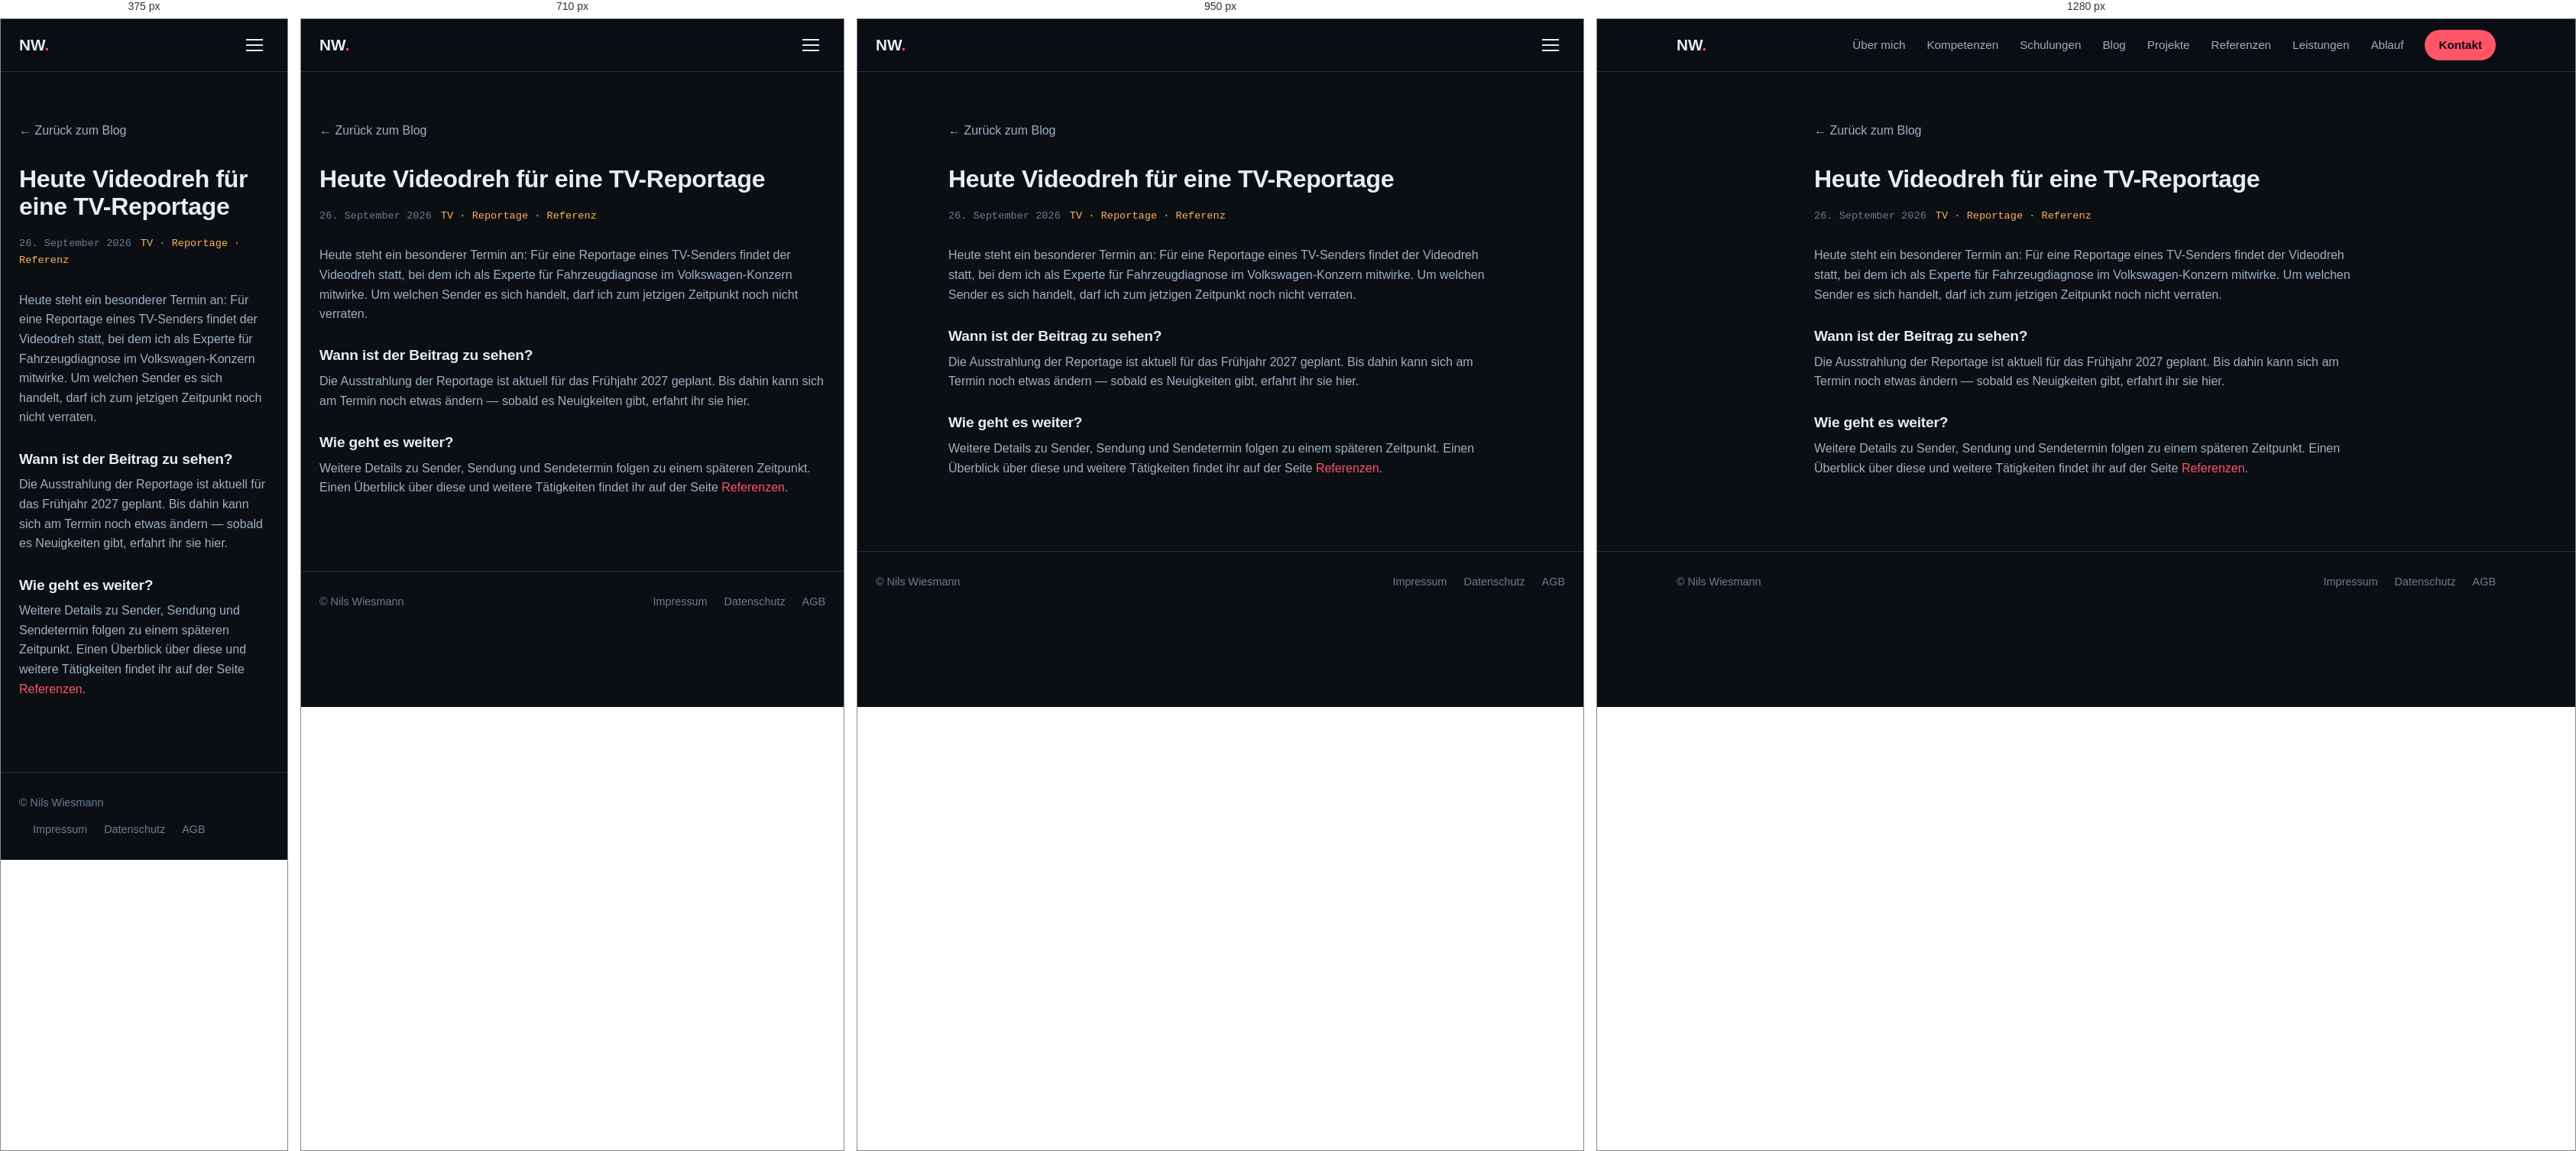
Rendered at 375 px, 710 px, 950 px and 1280 px, left to right.

<!-- file: videodreh-tv-reportage.html -->
<!DOCTYPE html>
<html lang="de">
<head>
<meta charset="UTF-8">
<meta name="viewport" content="width=device-width, initial-scale=1.0">
<title>Heute Videodreh für eine TV-Reportage | Nils Wiesmann</title>
<meta name="description" content="Heute findet der Videodreh für eine TV-Reportage statt, in der ich als Experte für Fahrzeugdiagnose mitwirke. Ausstrahlung geplant für Frühjahr 2027.">
<meta name="blog-summary" content="Heute findet der Videodreh für eine TV-Reportage statt, in der ich als Experte mitwirke. Die Ausstrahlung ist aktuell für Frühjahr 2027 geplant.">
<link rel="icon" href="../favicon.svg" type="image/svg+xml">
<link rel="stylesheet" href="../css/style.css?v=8">
<link rel="canonical" href="https://nilswiesmann.net/blog/videodreh-tv-reportage.html">
<meta name="robots" content="index, follow, max-image-preview:large">
<meta name="author" content="Nils Wiesmann">
<meta name="theme-color" content="#0b0f14">
<meta property="og:locale" content="de_DE">
<meta property="og:site_name" content="Nils Wiesmann – Fahrzeugdiagnose">
<meta property="og:type" content="article">
<meta property="og:title" content="Heute Videodreh für eine TV-Reportage | Nils Wiesmann">
<meta property="og:description" content="Heute findet der Videodreh für eine TV-Reportage statt, in der ich als Experte für Fahrzeugdiagnose mitwirke. Ausstrahlung geplant für Frühjahr 2027.">
<meta property="og:url" content="https://nilswiesmann.net/blog/videodreh-tv-reportage.html">
<meta property="og:image" content="https://nilswiesmann.net/img/og-image.jpg">
<meta property="og:image:width" content="1200">
<meta property="og:image:height" content="630">
<meta name="twitter:card" content="summary_large_image">
<meta property="article:published_time" content="2026-09-26">
<script type="application/ld+json">
{
  "@context": "https://schema.org",
  "@type": "BlogPosting",
  "headline": "Heute Videodreh für eine TV-Reportage",
  "description": "Videodreh für eine TV-Reportage, in der Nils Wiesmann als Experte für Fahrzeugdiagnose im Volkswagen-Konzern mitwirkt. Ausstrahlung geplant für Frühjahr 2027.",
  "datePublished": "2026-09-26",
  "inLanguage": "de",
  "url": "https://nilswiesmann.net/blog/videodreh-tv-reportage.html",
  "author": {
    "@type": "Person",
    "name": "Nils Wiesmann",
    "url": "https://nilswiesmann.net/",
    "jobTitle": "Fahrzeugdiagnose-Spezialist",
    "affiliation": [
      {
        "@type": "Organization",
        "name": "Auto-Intern",
        "url": "https://www.auto-intern.de/"
      },
      {
        "@type": "Organization",
        "name": "VCDS",
        "url": "https://www.vcds.de/"
      },
      {
        "@type": "Organization",
        "name": "SFD-Support für VCDS",
        "url": "https://sfd.vcds.de/"
      }
    ]
  },
  "about": [
    "TV-Reportage",
    "Fahrzeugdiagnose Volkswagen Konzern",
    "VCDS",
    "SFD (Schutz Fahrzeug Diagnose)",
    "SFD2"
  ],
  "mentions": [
    {
      "@type": "WebSite",
      "name": "vcds.de",
      "url": "https://www.vcds.de/"
    },
    {
      "@type": "WebSite",
      "name": "auto-intern.de",
      "url": "https://www.auto-intern.de/"
    },
    {
      "@type": "WebSite",
      "name": "sfd.vcds.de",
      "url": "https://sfd.vcds.de/"
    }
  ]
}
</script>
</head>
<body>

<header class="site-header">
  <div class="container nav-wrap">
    <a href="../index.html" class="logo">NW<span>.</span></a>
    <nav class="main-nav" id="mainNav">
      <a href="../about.html">Über mich</a>
      <a href="../kompetenzen.html">Kompetenzen</a>
      <a href="../schulungen.html">Schulungen</a>
      <a href="../blog.html">Blog</a>
      <a href="../projekte.html">Projekte</a>
      <a href="../referenzen.html">Referenzen</a>
      <a href="../leistungen.html">Leistungen</a>
      <a href="../ablauf.html">Ablauf</a>
      <a href="../kontakt.html" class="nav-cta">Kontakt</a>
    </nav>
    <button class="nav-toggle" id="navToggle" aria-label="Menü öffnen" aria-expanded="false">
      <span></span><span></span><span></span>
    </button>
  </div>
</header>

<main>
  <div class="container legal-page">
    <a href="../blog.html" class="back-link">&larr; Zurück zum Blog</a>
    <h1>Heute Videodreh für eine TV-Reportage</h1>
    <p class="post-meta"><time datetime="2026-09-26">26. September 2026</time><span class="blog-tags">TV · Reportage · Referenz</span></p>

    <p>Heute steht ein besonderer Termin an: Für eine Reportage eines TV-Senders findet der Videodreh statt, bei dem ich als Experte für Fahrzeugdiagnose im Volkswagen-Konzern mitwirke. Um welchen Sender es sich handelt, darf ich zum jetzigen Zeitpunkt noch nicht verraten.</p>

    <h2>Wann ist der Beitrag zu sehen?</h2>
    <p>Die Ausstrahlung der Reportage ist aktuell für das Frühjahr 2027 geplant. Bis dahin kann sich am Termin noch etwas ändern — sobald es Neuigkeiten gibt, erfahrt ihr sie hier.</p>

    <h2>Wie geht es weiter?</h2>
    <p>Weitere Details zu Sender, Sendung und Sendetermin folgen zu einem späteren Zeitpunkt. Einen Überblick über diese und weitere Tätigkeiten findet ihr auf der Seite <a href="../referenzen.html">Referenzen</a>.</p>
  </div>
</main>

<footer class="site-footer">
  <div class="container footer-wrap">
    <span>© <span id="year"></span> Nils Wiesmann</span>
    <nav class="footer-nav">
      <a href="../impressum.html">Impressum</a>
      <a href="../datenschutz.html">Datenschutz</a>
      <a href="../agb.html">AGB</a>
    </nav>
  </div>
</footer>

<script src="../js/script.js"></script>
</body>
</html>


/* @media block from style.css */
@media (max-width: 560px) {
  .timeline li { flex-direction: column; gap: 6px; }
  .timeline-year { min-width: 0; }
}

/* @media block from style.css */
@media (max-width: 560px) {
  .booking-form { grid-template-columns: 1fr; }
}

/* @media block from style.css */
@media (max-width: 860px) {
  .two-col { grid-template-columns: 1fr; }
  .hero-stats { grid-template-columns: 1fr; gap: 16px; }
}

/* @media block from style.css */
@media (max-width: 1040px) {
  .main-nav {
    position: absolute;
    top: 68px; left: 0; right: 0;
    background: var(--bg);
    border-bottom: 1px solid var(--surface-border);
    flex-direction: column;
    align-items: flex-start;
    padding: 20px 24px 28px;
    gap: 18px;
    display: none;
  }
  .main-nav.open { display: flex; }
  .nav-toggle { display: flex; }
  .nav-cta { align-self: flex-start; }
}

/* @media block from style.css */
@media (max-width: 520px) {
  .consent-actions .btn { flex: 1 1 0; min-width: 0; }
}